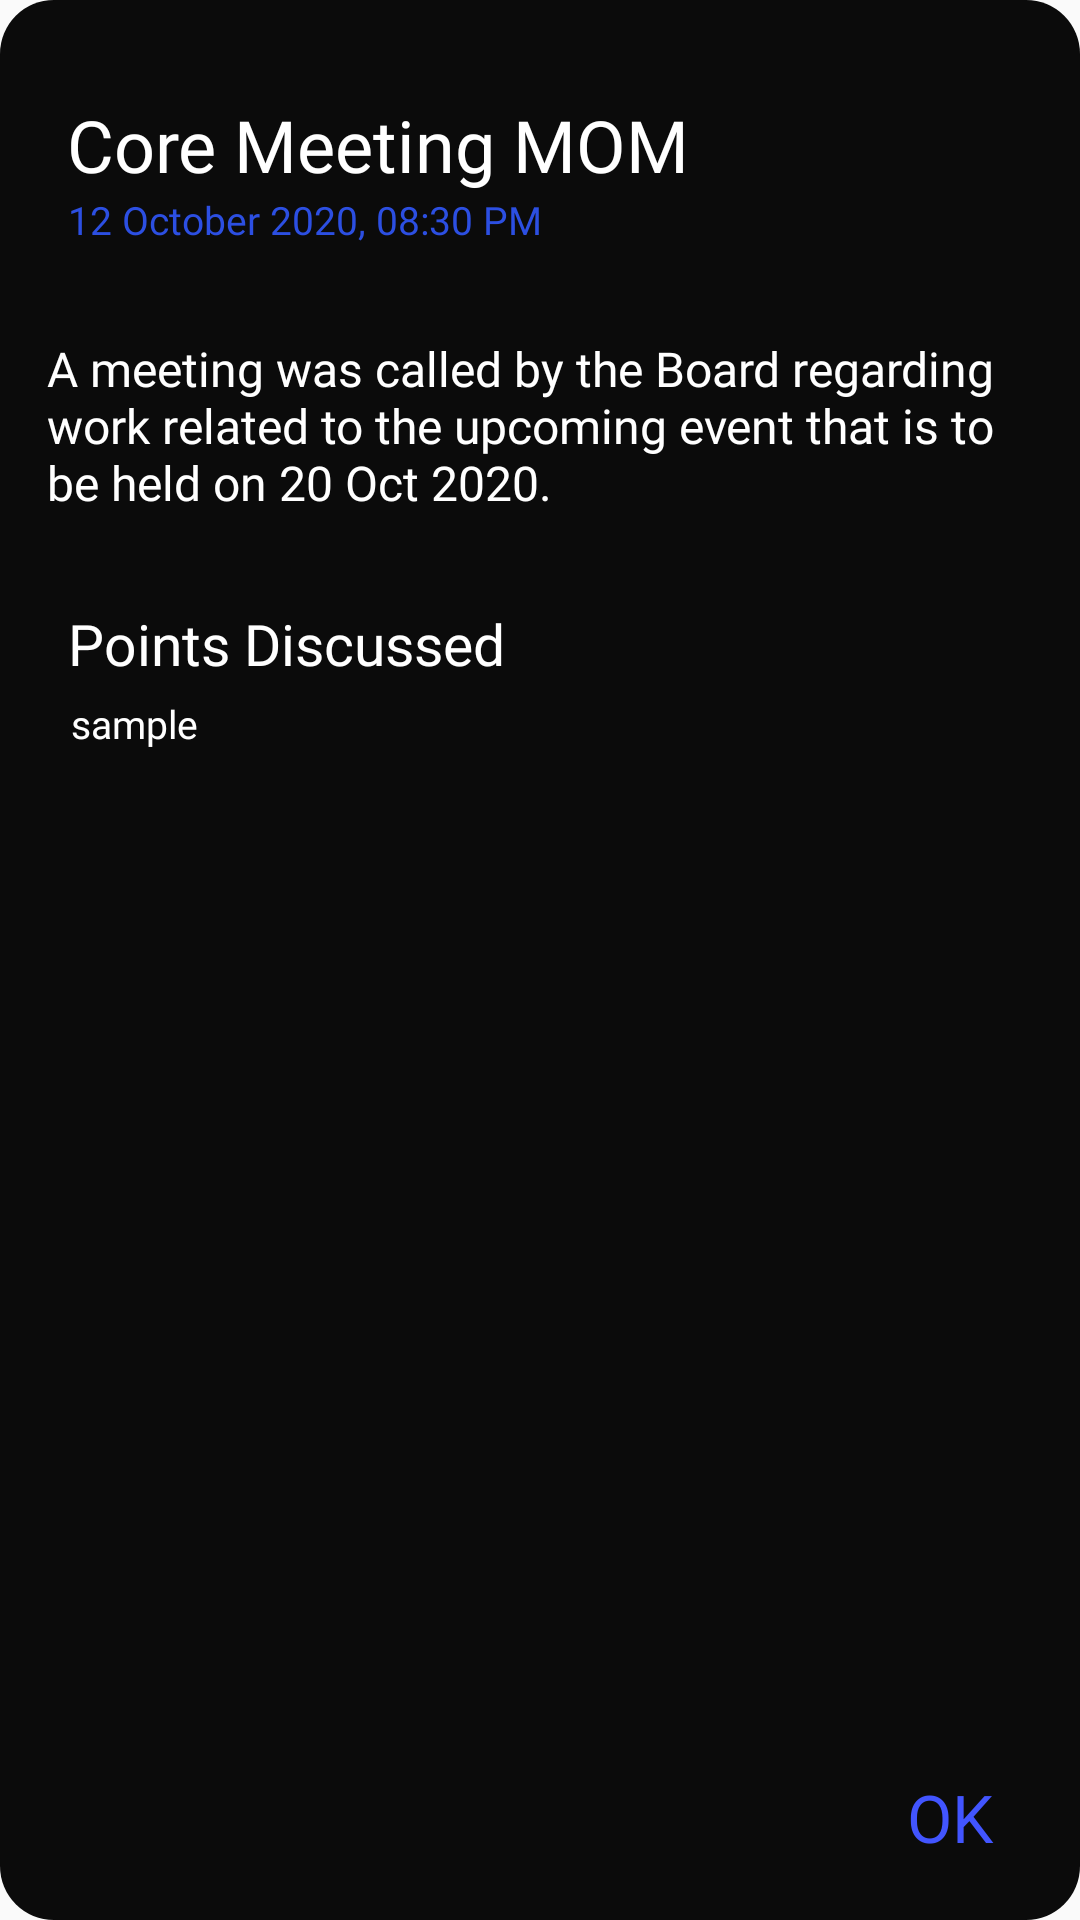

This screen was rendered from an Android layout file. Write that file and the resources it references.
<!-- AndroidManifest.xml: application theme AppTheme -->
<!-- res/layout/mom_dialog.xml -->
<?xml version="1.0" encoding="utf-8"?>
<androidx.constraintlayout.widget.ConstraintLayout
    xmlns:android="http://schemas.android.com/apk/res/android"
    xmlns:app="http://schemas.android.com/apk/res-auto"
    xmlns:tools="http://schemas.android.com/tools"
    android:layout_width="match_parent"
    android:layout_height="wrap_content"
    android:layout_margin="10dp"
    android:background="@drawable/momdialogbg">

    <TextView
        android:id="@+id/momDialogTitle"
        android:layout_width="wrap_content"
        android:layout_height="wrap_content"
        android:fontFamily="@font/robotomedium"
        android:text="Core Meeting MOM"
        android:layout_marginTop="5dp"
        android:textColor="#ffffff"
        android:textSize="24dp"
        app:layout_constraintBottom_toBottomOf="parent"
        app:layout_constraintEnd_toEndOf="parent"
        app:layout_constraintHorizontal_bias="0.147"
        app:layout_constraintStart_toStartOf="parent"
        app:layout_constraintTop_toTopOf="parent"
        app:layout_constraintVertical_bias="0.045" />

    <TextView
        android:id="@+id/momDialogDate"
        android:layout_width="wrap_content"
        android:layout_height="wrap_content"
        android:fontFamily="@font/robotolight"
        android:text="12 October 2020, 08:30 PM"
        android:textColor="#2c4fe2"
        android:textSize="13dp"
        app:layout_constraintBottom_toBottomOf="parent"
        app:layout_constraintEnd_toEndOf="parent"
        app:layout_constraintHorizontal_bias="0.113"
        app:layout_constraintStart_toStartOf="parent"
        app:layout_constraintTop_toBottomOf="@+id/momDialogTitle"
        app:layout_constraintVertical_bias="0.0" />

    <TextView
        android:id="@+id/momDialogDesc"
        android:layout_width="316dp"
        android:layout_height="wrap_content"
        android:layout_marginTop="30dp"
        android:fontFamily="@font/robotoregular"
        android:inputType="textMultiLine"
        android:text="A meeting was called by the Board regarding work related to the upcoming event that is to be held on 20 Oct 2020."
        android:textColor="#ffffff"
        android:textSize="16dp"
        app:layout_constraintBottom_toBottomOf="parent"
        app:layout_constraintEnd_toEndOf="parent"
        app:layout_constraintHorizontal_bias="0.355"
        app:layout_constraintStart_toStartOf="parent"
        app:layout_constraintTop_toBottomOf="@+id/momDialogDate"
        app:layout_constraintVertical_bias="0.0" />

    <TextView
        android:id="@+id/momDialogPointsHead"
        android:layout_width="wrap_content"
        android:layout_height="wrap_content"
        android:layout_marginTop="30dp"
        android:fontFamily="@font/robotomedium"
        android:text="Points Discussed"
        android:textColor="#ffffff"
        android:textSize="19dp"
        app:layout_constraintBottom_toBottomOf="parent"
        app:layout_constraintEnd_toEndOf="parent"
        app:layout_constraintHorizontal_bias="0.106"
        app:layout_constraintStart_toStartOf="parent"
        app:layout_constraintTop_toBottomOf="@+id/momDialogDesc"
        app:layout_constraintVertical_bias="0.0" />

    <TextView
        android:id="@+id/momDialogPointsDiscussed"
        android:layout_width="wrap_content"
        android:layout_height="wrap_content"
        android:layout_marginTop="5dp"
        android:fontFamily="@font/robotoregular"
        android:singleLine="false"
        android:scrollbars="vertical"
        android:text="sample"
        android:textColor="#ffffff"
        android:textSize="13dp"
        app:layout_constraintBottom_toBottomOf="parent"
        app:layout_constraintEnd_toEndOf="parent"
        app:layout_constraintHorizontal_bias="0.074"
        app:layout_constraintStart_toStartOf="parent"
        app:layout_constraintTop_toBottomOf="@+id/momDialogPointsHead"
        app:layout_constraintVertical_bias="0.0" />

    <Button
        android:id="@+id/momDialogOKBtn"
        android:layout_width="57dp"
        android:layout_height="41dp"
        android:fontFamily="@font/robotobold"
        android:background="@android:color/transparent"
        android:text="Ok"
        android:textColor="@color/colorPrimaryDark"
        android:textSize="22dp"
        app:layout_constraintBottom_toBottomOf="parent"
        app:layout_constraintEnd_toEndOf="parent"
        app:layout_constraintHorizontal_bias="0.952"
        app:layout_constraintStart_toStartOf="parent"
        app:layout_constraintTop_toBottomOf="@+id/momDialogPointsDiscussed"
        app:layout_constraintVertical_bias="0.961" />


</androidx.constraintlayout.widget.ConstraintLayout>
<!-- resources referenced by this layout -->
<resources>
  <color name="colorPrimaryDark">#4255FF</color>
  <!-- drawable momdialogbg (drawable) -->
  <?xml version="1.0" encoding="utf-8"?>
  <shape xmlns:android="http://schemas.android.com/apk/res/android">
      <solid android:color="#0b0b0b"/>
      <corners android:radius="18dp"/>
  
  
  </shape>
  <style name="AppTheme" parent="Theme.AppCompat.DayNight.NoActionBar">
          
          <item name="colorPrimary">@color/colorPrimary</item>
          <item name="colorPrimaryDark">#000</item>
          <item name="colorAccent">@color/colorAccent</item>
      </style>
  <color name="colorPrimary">#0B0B0B</color>
  <color name="colorAccent">#03DAC5</color>
</resources>
